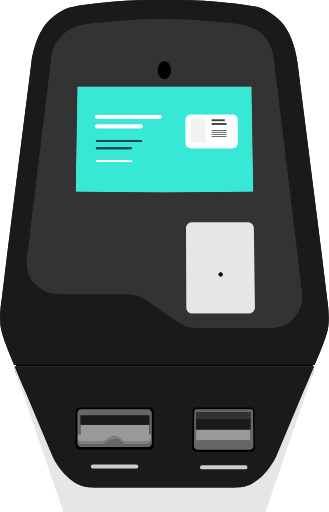
t = 0.00 s
t = 0.38 s: frame unchanged from t = 0.00 s, image omitted
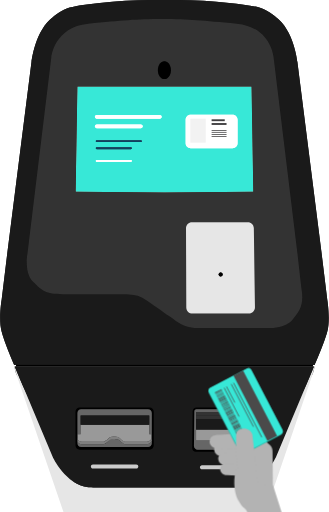
t = 0.85 s
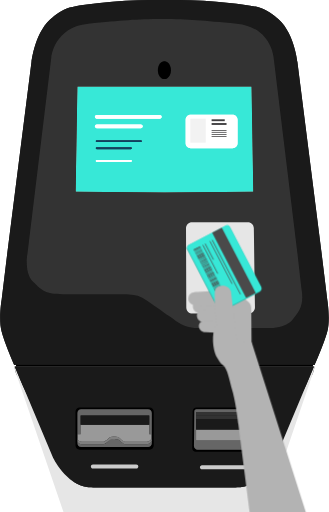
t = 1.30 s
t = 1.75 s: frame unchanged from t = 1.30 s, image omitted
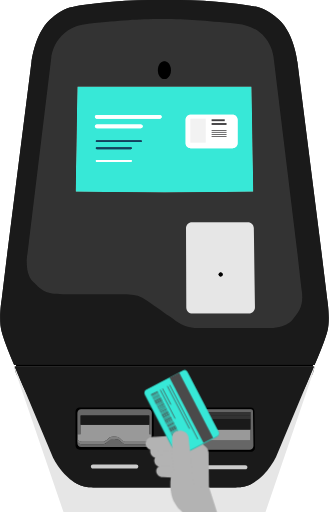
t = 2.18 s

The animated SVG that drew these frames (rendered in a browser with its animation timeline set to each time). Animation: 2 CSS @keyframes rules; one cycle of 2.60 s, repeats indefinitely.

<svg version="1.1" id="el_mJl_iYz7k" xmlns="http://www.w3.org/2000/svg" xmlns:xlink="http://www.w3.org/1999/xlink" x="0px" y="0px" viewBox="0 0 385 600" style="enable-background:new 0 0 385 626.6;" xml:space="preserve"><style>@-webkit-keyframes kf_el_geLC49pBicw_an_k3J3uMaMg{0%{-webkit-transform: translate(218.60671997070312px, 263.9031066894531px) translate(-218.60671997070312px, -263.9031066894531px) translate(50px, 340px);transform: translate(218.60671997070312px, 263.9031066894531px) translate(-218.60671997070312px, -263.9031066894531px) translate(50px, 340px);}19.23%{-webkit-transform: translate(218.60671997070312px, 263.9031066894531px) translate(-218.60671997070312px, -263.9031066894531px) translate(50px, 340px);transform: translate(218.60671997070312px, 263.9031066894531px) translate(-218.60671997070312px, -263.9031066894531px) translate(50px, 340px);}46.15%{-webkit-transform: translate(218.60671997070312px, 263.9031066894531px) translate(-218.60671997070312px, -263.9031066894531px) translate(0px, -5px);transform: translate(218.60671997070312px, 263.9031066894531px) translate(-218.60671997070312px, -263.9031066894531px) translate(0px, -5px);}50%{-webkit-transform: translate(218.60671997070312px, 263.9031066894531px) translate(-218.60671997070312px, -263.9031066894531px) translate(0px, 0px);transform: translate(218.60671997070312px, 263.9031066894531px) translate(-218.60671997070312px, -263.9031066894531px) translate(0px, 0px);}73.08%{-webkit-transform: translate(218.60671997070312px, 263.9031066894531px) translate(-218.60671997070312px, -263.9031066894531px) translate(0px, 0px);transform: translate(218.60671997070312px, 263.9031066894531px) translate(-218.60671997070312px, -263.9031066894531px) translate(0px, 0px);}94.87%{-webkit-transform: translate(218.60671997070312px, 263.9031066894531px) translate(-218.60671997070312px, -263.9031066894531px) translate(-100px, 340px);transform: translate(218.60671997070312px, 263.9031066894531px) translate(-218.60671997070312px, -263.9031066894531px) translate(-100px, 340px);}100%{-webkit-transform: translate(218.60671997070312px, 263.9031066894531px) translate(-218.60671997070312px, -263.9031066894531px) translate(-100px, 340px);transform: translate(218.60671997070312px, 263.9031066894531px) translate(-218.60671997070312px, -263.9031066894531px) translate(-100px, 340px);}}@keyframes kf_el_geLC49pBicw_an_k3J3uMaMg{0%{-webkit-transform: translate(218.60671997070312px, 263.9031066894531px) translate(-218.60671997070312px, -263.9031066894531px) translate(50px, 340px);transform: translate(218.60671997070312px, 263.9031066894531px) translate(-218.60671997070312px, -263.9031066894531px) translate(50px, 340px);}19.23%{-webkit-transform: translate(218.60671997070312px, 263.9031066894531px) translate(-218.60671997070312px, -263.9031066894531px) translate(50px, 340px);transform: translate(218.60671997070312px, 263.9031066894531px) translate(-218.60671997070312px, -263.9031066894531px) translate(50px, 340px);}46.15%{-webkit-transform: translate(218.60671997070312px, 263.9031066894531px) translate(-218.60671997070312px, -263.9031066894531px) translate(0px, -5px);transform: translate(218.60671997070312px, 263.9031066894531px) translate(-218.60671997070312px, -263.9031066894531px) translate(0px, -5px);}50%{-webkit-transform: translate(218.60671997070312px, 263.9031066894531px) translate(-218.60671997070312px, -263.9031066894531px) translate(0px, 0px);transform: translate(218.60671997070312px, 263.9031066894531px) translate(-218.60671997070312px, -263.9031066894531px) translate(0px, 0px);}73.08%{-webkit-transform: translate(218.60671997070312px, 263.9031066894531px) translate(-218.60671997070312px, -263.9031066894531px) translate(0px, 0px);transform: translate(218.60671997070312px, 263.9031066894531px) translate(-218.60671997070312px, -263.9031066894531px) translate(0px, 0px);}94.87%{-webkit-transform: translate(218.60671997070312px, 263.9031066894531px) translate(-218.60671997070312px, -263.9031066894531px) translate(-100px, 340px);transform: translate(218.60671997070312px, 263.9031066894531px) translate(-218.60671997070312px, -263.9031066894531px) translate(-100px, 340px);}100%{-webkit-transform: translate(218.60671997070312px, 263.9031066894531px) translate(-218.60671997070312px, -263.9031066894531px) translate(-100px, 340px);transform: translate(218.60671997070312px, 263.9031066894531px) translate(-218.60671997070312px, -263.9031066894531px) translate(-100px, 340px);}}#el_mJl_iYz7k *{-webkit-animation-duration: 2.6s;animation-duration: 2.6s;-webkit-animation-iteration-count: infinite;animation-iteration-count: infinite;-webkit-animation-timing-function: cubic-bezier(0, 0, 1, 1);animation-timing-function: cubic-bezier(0, 0, 1, 1);}#el_Q1aL92Ibsl{fill: #1A1A1A;}#el_t1ZY-D0vA8{fill: #1A1A1A;}#el_RTYkCZkgo6{fill: #1A1A1A;}#el_DvdzSUnYcX{fill: #1A1A1A;}#el_ERmgzcPvzh{fill: #E6E6E6;}#el_HJGRKeqQ5v{fill: #FE7F78;}#el_9Io1jLxYnh{fill: #37E8D7;}#el_MWaWA82tCn{fill: #333333;}#el_-uAOtTmlSK{fill: #E6E6E6;}#el_LqrLgKKpAj{fill: #231F20;}#el_kbty9QWin4L{fill: #FFFFFF;}#el_z2Jw4QUb9wk{fill: #FFFFFF;}#el_sEu-0P8B5Ui{fill: #403C51;}#el_FlNMtp4Mnc3{fill: #403C51;}#el_D2EXwQ00NCi{fill: #FFFFFF;}#el_Xpob5RXtM0O{fill: #FFFFFF;}#el_5w96qRe4qMI{fill: #F2F2F2;}#el_t6A5zLiA2Dh{fill: #414042;}#el__7C6oS-Bjry{fill: #414042;}#el_XHvyJNZrh4m{fill: #414042;}#el_W7fWZXWf9me{fill: #414042;}#el_OJhrUzh_b3d{fill: #414042;}#el_IGXgMwSFlZl{fill: #414042;}#el_tgUiIJ7Nk-P{fill: #FFFFFF;}#el_R2dTgGEAXMm{fill: #FFFFFF;}#el_kr1wGdbxnBb{fill: #0E4160;}#el_p9qjN7-e2iU{fill: #0E4160;}#el_yZJ9McSmmYg{fill: #FFFFFF;}#el_2JrlvrQhrSQ{fill: #FFFFFF;}#el_mqQH_5AnXYs{fill: #F2F2F2;}#el_bCrWXjCwTEO{fill: #414042;}#el_J6I94ifVVBd{fill: #414042;}#el_J4I8RTAQ6RD{fill: #414042;}#el_0Wvvf5VyqGU{fill: #414042;}#el_beIWGISWkXM{fill: #414042;}#el_bHFTJvJ_K_j{fill: #414042;}#el_ttOox4gNQG0{fill: #1A1A1A;}#el_QppiHZS_m9H{fill: #666666;}#el_NkjfBmAxu93{fill: #808080;}#el_6gX_Pk5CuDP{fill: #666666;}#el_e1iflWuyEep{fill: #999999;}#el_Q2O7jXhz7VY{fill: #1A1A1A;}#el_L8yzLK7_Ett{fill: #1A1A1A;}#el_M7vFKoveeDx{fill: #666666;}#el_s_JDkkg3Zg4{fill: #999999;}#el_2m6Uqez9x8t{fill: #1A1A1A;}#el_TeAE5cEXFYt{fill: #333333;}#el_wjQwa4WmUSO{fill: #333333;}#el_jN_wzcsx-18{fill: #CCCCCC;}#el_8YO5Ul4HPm-{fill: #CCCCCC;}#el_WLNwE7tYoDK{display: none;fill: #B3B3B3;}#el_tv-mstUDVbL{fill: #B3B3B3;}#el_G7X3xkxtPr7{fill: #B3B3B3;}#el_SJfEkzSk75M{fill: #B3B3B3;}#el_Em1YqNKJoSL{fill: #B3B3B3;}#el_iIN1qYSNh0i{fill: #2CB9AC;}#el_fCviAVO_yaI{fill: #37E8D7;}#el_oIQ9X6C-iNX{fill: #4A4A4A;-webkit-transform: matrix(0.8872, -0.4614, 0.4614, 0.8872, -111.2212, 161.1318);transform: matrix(0.8872, -0.4614, 0.4614, 0.8872, -111.2212, 161.1318);}#el_uGIfML7ds5R{fill: none;stroke: #4A4A4A;stroke-width: 0.8792;stroke-miterlimit: 10;}#el_63_bjKYK5PL{fill: none;stroke: #4A4A4A;stroke-width: 0.8792;stroke-miterlimit: 10;}#el_pquDPBantw7{fill: none;stroke: #4A4A4A;stroke-width: 0.8792;stroke-miterlimit: 10;}#el_QloWC4XxrbV{fill: none;stroke: #4A4A4A;stroke-width: 0.8792;stroke-miterlimit: 10;}#el_VMM798eGonu{fill: #4A4A4A;}#el_TSjgdgzJ_vj{fill: #4A4A4A;-webkit-transform: matrix(0.8872, -0.4614, 0.4614, 0.8872, -108.5703, 139.5054);transform: matrix(0.8872, -0.4614, 0.4614, 0.8872, -108.5703, 139.5054);}#el_ty4q38j2n3L{fill: #4A4A4A;-webkit-transform: matrix(0.8872, -0.4614, 0.4614, 0.8872, -108.8842, 139.7799);transform: matrix(0.8872, -0.4614, 0.4614, 0.8872, -108.8842, 139.7799);}#el_Dl1na8HgMPp{fill: #4A4A4A;-webkit-transform: matrix(0.8872, -0.4614, 0.4614, 0.8872, -109.1986, 140.0558);transform: matrix(0.8872, -0.4614, 0.4614, 0.8872, -109.1986, 140.0558);}#el_0oFGUAQnKUu{fill: #4A4A4A;-webkit-transform: matrix(0.8872, -0.4614, 0.4614, 0.8872, -109.5125, 140.3304);transform: matrix(0.8872, -0.4614, 0.4614, 0.8872, -109.5125, 140.3304);}#el_GrmesUVBkcx{fill: #4A4A4A;-webkit-transform: matrix(0.8867, -0.4623, 0.4623, 0.8867, -109.9683, 140.9203);transform: matrix(0.8867, -0.4623, 0.4623, 0.8867, -109.9683, 140.9203);}#el_JUylMWYoC30{fill: #4A4A4A;-webkit-transform: matrix(0.8872, -0.4614, 0.4614, 0.8872, -109.9837, 140.7432);transform: matrix(0.8872, -0.4614, 0.4614, 0.8872, -109.9837, 140.7432);}#el_1hDjiqLGYIq{fill: #4A4A4A;-webkit-transform: matrix(0.8872, -0.4614, 0.4614, 0.8872, -110.2982, 141.0191);transform: matrix(0.8872, -0.4614, 0.4614, 0.8872, -110.2982, 141.0191);}#el_Mw30J-y8DAz{fill: #4A4A4A;-webkit-transform: matrix(0.8872, -0.4614, 0.4614, 0.8872, -110.6043, 141.2768);transform: matrix(0.8872, -0.4614, 0.4614, 0.8872, -110.6043, 141.2768);}#el_WVqI3J5nzLv{fill: #4A4A4A;-webkit-transform: matrix(0.8872, -0.4614, 0.4614, 0.8872, -110.9261, 141.5687);transform: matrix(0.8872, -0.4614, 0.4614, 0.8872, -110.9261, 141.5687);}#el_wVQynkPV7pZ{fill: #4A4A4A;}#el_bDVDh5fXXFU{fill: #4A4A4A;-webkit-transform: matrix(0.8867, -0.4623, 0.4623, 0.8867, -111.8559, 142.5755);transform: matrix(0.8867, -0.4623, 0.4623, 0.8867, -111.8559, 142.5755);}#el_-p1UcKxJAq5{fill: #4A4A4A;-webkit-transform: matrix(0.8871, -0.4615, 0.4615, 0.8871, -111.8765, 142.4121);transform: matrix(0.8871, -0.4615, 0.4615, 0.8871, -111.8765, 142.4121);}#el_u4iru8fWN84{fill: #4A4A4A;}#el_U-_SEJMeZk8{fill: #4A4A4A;-webkit-transform: matrix(0.8872, -0.4614, 0.4614, 0.8872, -112.6461, 143.0653);transform: matrix(0.8872, -0.4614, 0.4614, 0.8872, -112.6461, 143.0653);}#el_CVRtuaBzTY2{fill: #4A4A4A;-webkit-transform: matrix(0.8871, -0.4615, 0.4615, 0.8871, -112.9761, 143.3755);transform: matrix(0.8871, -0.4615, 0.4615, 0.8871, -112.9761, 143.3755);}#el_Xo_hw8aPBTA{fill: #4A4A4A;-webkit-transform: matrix(0.8872, -0.4614, 0.4614, 0.8872, -113.2743, 143.6157);transform: matrix(0.8872, -0.4614, 0.4614, 0.8872, -113.2743, 143.6157);}#el_XIR2tGF-Hs6{fill: #4A4A4A;-webkit-transform: matrix(0.8872, -0.4614, 0.4614, 0.8872, -113.5884, 143.8907);transform: matrix(0.8872, -0.4614, 0.4614, 0.8872, -113.5884, 143.8907);}#el_CMXG7HJyYXD{fill: #4A4A4A;}#el_uDmV2fB-NTX{fill: #4A4A4A;-webkit-transform: matrix(0.8871, -0.4615, 0.4615, 0.8871, -114.3899, 144.6139);transform: matrix(0.8871, -0.4615, 0.4615, 0.8871, -114.3899, 144.6139);}#el_-TKOrjSF1-W{fill: #4A4A4A;-webkit-transform: matrix(0.8867, -0.4623, 0.4623, 0.8867, -114.8291, 145.1826);transform: matrix(0.8867, -0.4623, 0.4623, 0.8867, -114.8291, 145.1826);}#el_6bvA58CLTGk{fill: #4A4A4A;-webkit-transform: matrix(0.8872, -0.4614, 0.4614, 0.8872, -114.8377, 144.996);transform: matrix(0.8872, -0.4614, 0.4614, 0.8872, -114.8377, 144.996);}#el_7I5jEq_cD2I{fill: #4A4A4A;-webkit-transform: matrix(0.8872, -0.4614, 0.4614, 0.8872, -115.1434, 145.2531);transform: matrix(0.8872, -0.4614, 0.4614, 0.8872, -115.1434, 145.2531);}#el_sjX2Mh-LFzc{fill: #4A4A4A;-webkit-transform: matrix(0.8872, -0.4614, 0.4614, 0.8872, -115.4656, 145.5455);transform: matrix(0.8872, -0.4614, 0.4614, 0.8872, -115.4656, 145.5455);}#el_PO311_CmEkl{fill: #4A4A4A;-webkit-transform: matrix(0.8872, -0.4614, 0.4614, 0.8872, -115.7801, 145.8215);transform: matrix(0.8872, -0.4614, 0.4614, 0.8872, -115.7801, 145.8215);}#el_tJR6q3ieNu1{fill: #4A4A4A;-webkit-transform: matrix(0.8872, -0.4614, 0.4614, 0.8872, -116.0858, 146.0785);transform: matrix(0.8872, -0.4614, 0.4614, 0.8872, -116.0858, 146.0785);}#el_r4KHQQrzsHd{fill: #4A4A4A;}#el_2NBQNVHXktu{fill: #4A4A4A;}#el_INhVNXKiq9p{fill: #4A4A4A;-webkit-transform: matrix(0.8872, -0.4614, 0.4614, 0.8872, -128.15, 156.6579);transform: matrix(0.8872, -0.4614, 0.4614, 0.8872, -128.15, 156.6579);}#el_RJTE2n8KD9V{fill: #4A4A4A;-webkit-transform: matrix(0.8871, -0.4615, 0.4615, 0.8871, -128.4736, 156.9529);transform: matrix(0.8871, -0.4615, 0.4615, 0.8871, -128.4736, 156.9529);}#el_btsguDgUN15{fill: #4A4A4A;-webkit-transform: matrix(0.8872, -0.4614, 0.4614, 0.8872, -128.7602, 157.1706);transform: matrix(0.8872, -0.4614, 0.4614, 0.8872, -128.7602, 157.1706);}#el_YQUCdORyOOY{fill: #4A4A4A;-webkit-transform: matrix(0.8872, -0.4614, 0.4614, 0.8872, -129.0924, 157.4834);transform: matrix(0.8872, -0.4614, 0.4614, 0.8872, -129.0924, 157.4834);}#el_sjixLLh45O8{fill: #4A4A4A;}#el_Jn0FKVjd22c{fill: #4A4A4A;-webkit-transform: matrix(0.8872, -0.4614, 0.4614, 0.8872, -129.8778, 158.1717);transform: matrix(0.8872, -0.4614, 0.4614, 0.8872, -129.8778, 158.1717);}#el_I9ELWbACdqE{fill: #4A4A4A;-webkit-transform: matrix(0.8872, -0.4614, 0.4614, 0.8872, -130.1736, 158.4085);transform: matrix(0.8872, -0.4614, 0.4614, 0.8872, -130.1736, 158.4085);}#el_tB0-M4K-4C4{fill: #4A4A4A;-webkit-transform: matrix(0.8871, -0.4615, 0.4615, 0.8871, -130.5155, 158.7418);transform: matrix(0.8871, -0.4615, 0.4615, 0.8871, -130.5155, 158.7418);}#el_U4jFcRyfKSj{fill: #4A4A4A;}#el_xqbJ2fKrBtu{fill: #4A4A4A;}#el_HPmZYnJh-l8{fill: #4A4A4A;}#el_BD-jkH4IlEQ{fill: #4A4A4A;-webkit-transform: matrix(0.8871, -0.4615, 0.4615, 0.8871, -132.2435, 160.2558);transform: matrix(0.8871, -0.4615, 0.4615, 0.8871, -132.2435, 160.2558);}#el_vtz_hqJlaZE{fill: #4A4A4A;-webkit-transform: matrix(0.8872, -0.4614, 0.4614, 0.8872, -132.5481, 160.5109);transform: matrix(0.8872, -0.4614, 0.4614, 0.8872, -132.5481, 160.5109);}#el_zjA3wiu5ium{fill: #4A4A4A;-webkit-transform: matrix(0.8872, -0.4614, 0.4614, 0.8872, -132.8434, 160.7471);transform: matrix(0.8872, -0.4614, 0.4614, 0.8872, -132.8434, 160.7471);}#el_8hfp3f0kRz6{fill: #4A4A4A;-webkit-transform: matrix(0.8871, -0.4615, 0.4615, 0.8871, -133.186, 161.0814);transform: matrix(0.8871, -0.4615, 0.4615, 0.8871, -133.186, 161.0814);}#el_8HA2dZYiToz{fill: #4A4A4A;-webkit-transform: matrix(0.8872, -0.4614, 0.4614, 0.8872, -133.4905, 161.3364);transform: matrix(0.8872, -0.4614, 0.4614, 0.8872, -133.4905, 161.3364);}#el_NcclZ63LEai{fill: #4A4A4A;-webkit-transform: matrix(0.8872, -0.4614, 0.4614, 0.8872, -116.8633, 146.7495);transform: matrix(0.8872, -0.4614, 0.4614, 0.8872, -116.8633, 146.7495);}#el_iW3FB84gEEj{fill: #4A4A4A;-webkit-transform: matrix(0.8872, -0.4614, 0.4614, 0.8872, -117.1771, 147.024);transform: matrix(0.8872, -0.4614, 0.4614, 0.8872, -117.1771, 147.024);}#el_E_vAuonWBU1{fill: #4A4A4A;-webkit-transform: matrix(0.8872, -0.4614, 0.4614, 0.8872, -117.5078, 147.3352);transform: matrix(0.8872, -0.4614, 0.4614, 0.8872, -117.5078, 147.3352);}#el_M5h711YiOvl{fill: #4A4A4A;}#el_eJUYceGrObU{fill: #4A4A4A;}#el_ExGwrwwS1fH{fill: #4A4A4A;}#el_65vL9EBKsj_{fill: #4A4A4A;-webkit-transform: matrix(0.8872, -0.4614, 0.4614, 0.8872, -119.2354, 148.848);transform: matrix(0.8872, -0.4614, 0.4614, 0.8872, -119.2354, 148.848);}#el_nBejVuopcbl{fill: #4A4A4A;-webkit-transform: matrix(0.8872, -0.4614, 0.4614, 0.8872, -119.5415, 149.1061);transform: matrix(0.8872, -0.4614, 0.4614, 0.8872, -119.5415, 149.1061);}#el__kKE-rrDEmP{fill: #4A4A4A;-webkit-transform: matrix(0.8872, -0.4614, 0.4614, 0.8872, -119.8635, 149.3985);transform: matrix(0.8872, -0.4614, 0.4614, 0.8872, -119.8635, 149.3985);}#el_w49dhsj_ito{fill: #4A4A4A;-webkit-transform: matrix(0.8871, -0.4615, 0.4615, 0.8871, -120.1865, 149.6924);transform: matrix(0.8871, -0.4615, 0.4615, 0.8871, -120.1865, 149.6924);}#el_3FsN_m_x7GH{fill: #4A4A4A;}#el_C4bbxi9lKAZ{fill: #4A4A4A;-webkit-transform: matrix(0.8872, -0.4614, 0.4614, 0.8872, -120.9461, 150.3256);transform: matrix(0.8872, -0.4614, 0.4614, 0.8872, -120.9461, 150.3256);}#el_rug0RFz2jFk{fill: #4A4A4A;}#el_0E4qw4Ha8c5{fill: #4A4A4A;-webkit-transform: matrix(0.8872, -0.4614, 0.4614, 0.8872, -121.7872, 151.0838);transform: matrix(0.8872, -0.4614, 0.4614, 0.8872, -121.7872, 151.0838);}#el_nWmhuLun_Fi{fill: #4A4A4A;-webkit-transform: matrix(0.8871, -0.4615, 0.4615, 0.8871, -122.1104, 151.378);transform: matrix(0.8871, -0.4615, 0.4615, 0.8871, -122.1104, 151.378);}#el_6nIQVp2cUsV{fill: #4A4A4A;-webkit-transform: matrix(0.8872, -0.4614, 0.4614, 0.8872, -122.4158, 151.6344);transform: matrix(0.8872, -0.4614, 0.4614, 0.8872, -122.4158, 151.6344);}#el_DK03eVsuXLE{fill: #4A4A4A;-webkit-transform: matrix(0.8872, -0.4614, 0.4614, 0.8872, -122.7127, 151.8729);transform: matrix(0.8872, -0.4614, 0.4614, 0.8872, -122.7127, 151.8729);}#el_bEvA-3IXuu3{fill: #4A4A4A;}#el_RwDd9apr2K2{fill: #4A4A4A;-webkit-transform: matrix(0.8872, -0.4614, 0.4614, 0.8872, -123.5151, 152.5976);transform: matrix(0.8872, -0.4614, 0.4614, 0.8872, -123.5151, 152.5976);}#el_-8zk8OOrKvB{fill: #4A4A4A;-webkit-transform: matrix(0.8872, -0.4614, 0.4614, 0.8872, -123.8294, 152.8726);transform: matrix(0.8872, -0.4614, 0.4614, 0.8872, -123.8294, 152.8726);}#el_CPqOLl-s-Hl{fill: #4A4A4A;-webkit-transform: matrix(0.8872, -0.4614, 0.4614, 0.8872, -124.1351, 153.1302);transform: matrix(0.8872, -0.4614, 0.4614, 0.8872, -124.1351, 153.1302);}#el_tf-St2BaPEk{fill: #4A4A4A;}#el_ZHI_6_jsvh-{fill: #4A4A4A;}#el_Q9fLaoyS56j{fill: #4A4A4A;}#el_fcp6sWJuJFS{fill: #4A4A4A;-webkit-transform: matrix(0.8871, -0.4615, 0.4615, 0.8871, -125.8803, 154.6809);transform: matrix(0.8871, -0.4615, 0.4615, 0.8871, -125.8803, 154.6809);}#el_rjih1kv5h_G{fill: #4A4A4A;-webkit-transform: matrix(0.8872, -0.4614, 0.4614, 0.8872, -126.1853, 154.9368);transform: matrix(0.8872, -0.4614, 0.4614, 0.8872, -126.1853, 154.9368);}#el__abg_XB8wc2{fill: #4A4A4A;-webkit-transform: matrix(0.8872, -0.4614, 0.4614, 0.8872, -126.4817, 155.1745);transform: matrix(0.8872, -0.4614, 0.4614, 0.8872, -126.4817, 155.1745);}#el_j6NECiFrFqm{fill: #4A4A4A;-webkit-transform: matrix(0.8871, -0.4615, 0.4615, 0.8871, -126.8228, 155.5065);transform: matrix(0.8871, -0.4615, 0.4615, 0.8871, -126.8228, 155.5065);}#el_KR2u1d5I0Xe{fill: #4A4A4A;}#el__3DoEyW7eya{fill: #B3B3B3;}#el_geLC49pBicw_an_k3J3uMaMg{-webkit-animation-fill-mode: backwards;animation-fill-mode: backwards;-webkit-transform: translate(218.60671997070312px, 263.9031066894531px) translate(-218.60671997070312px, -263.9031066894531px) translate(50px, 340px);transform: translate(218.60671997070312px, 263.9031066894531px) translate(-218.60671997070312px, -263.9031066894531px) translate(50px, 340px);-webkit-animation-name: kf_el_geLC49pBicw_an_k3J3uMaMg;animation-name: kf_el_geLC49pBicw_an_k3J3uMaMg;-webkit-animation-timing-function: cubic-bezier(0, 0, 1, 1);animation-timing-function: cubic-bezier(0, 0, 1, 1);}</style>

<g id="el_SFWvnikZcA">
	<path d="M383.2,351.1c0,0,4,23.1,0,37.7s-14.7,38.9-14.7,38.9H16.4c0,0-10.7-24.4-14.7-38.9s0-37.7,0-37.7l6.9-57&#10;&#9;&#9;l28.1-222c0,0,4-36.9,25.6-52.6c0,0,10.4-8.5,19.1-10.7c8.6-2.2,21.5-4.1,35.2-5.4c19.9-2.2,39.8-3.3,59.8-3.4h32.2&#10;&#9;&#9;c20,0.1,39.9,1.2,59.8,3.4c13.6,1.3,26.5,3.2,35.2,5.4c8.6,2.2,19,10.7,19,10.7c21.7,15.7,25.6,52.6,25.6,52.6l28.1,222&#10;&#9;&#9;L383.2,351.1z" id="el_Q1aL92Ibsl"/>
	<path d="M367.7,429.4h0.3v1.3c0,0.6-0.1,1.3-0.3,1.9c-0.4,2-0.9,3.9-1.6,5.8L261.4,626.6H118.9L18.8,438.4&#10;&#9;&#9;c-0.7-1.9-1.2-3.9-1.6-5.8c-0.1-0.6-0.2-1.3-0.3-1.9v-1.3L367.7,429.4L367.7,429.4z" id="el_t1ZY-D0vA8"/>
	<rect x="18.5" y="427.6" width="347.9" height="1.8" id="el_RTYkCZkgo6"/>
</g>
<g id="el_U_v7Ce-D0H">
	<path d="M383.2,351.1c0,0,4,23.1,0,37.7s-14.7,38.9-14.7,38.9H16.4c0,0-10.7-24.4-14.7-38.9s0-37.7,0-37.7l6.9-57&#10;&#9;&#9;l28.1-222c0,0,4-36.9,25.6-52.6c0,0,10.4-8.5,19-10.7s21.5-4.1,35.2-5.4c19.9-2.2,39.8-3.3,59.8-3.4h32.2c20,0.1,39.9,1.2,59.8,3.4&#10;&#9;&#9;c13.6,1.3,26.5,3.2,35.2,5.4s19,10.7,19,10.7c21.7,15.7,25.6,52.6,25.6,52.6l28.1,222L383.2,351.1z M342.5,374.7&#10;&#9;&#9;c8.4-9.9,13-17.4,11-33.2s-5-43.7-5-43.7L320.4,66.7c0,0-3.4-35.2-43.4-39s-55.6-5.5-86.8-5.5s-46.8,1.8-86.8,5.5S60,66.7,60,66.7&#10;&#9;&#9;L31.8,297.9c0,0-3.8,21.7,6.7,32.2s14.3,14.5,35.2,14.5H144c0,0,12.5,0,17.1,2c4,1.5,7.9,3.5,11.4,5.9c3.3,2.2,17.6,12.2,25.7,18&#10;&#9;&#9;c2.6,1.8,5.1,3.7,7.6,5.6c7.4,5.5,16.4,8.4,25.6,8.3h85.1C316.5,384.4,334.1,384.6,342.5,374.7L342.5,374.7z" id="el_DvdzSUnYcX"/>
	<path id="el_ERmgzcPvzh" d="M368,429.4v1.3c0,0.6-0.1,1.3-0.3,1.9c-0.4,2-0.9,3.9-1.6,5.8l-64.3,188.2H83.2L18.8,438.4&#10;&#9;&#9;c-0.7-1.9-1.2-3.9-1.6-5.8c-0.1-0.6-0.2-1.3-0.3-1.9v-1.3l44.5,106.2c0,0,15.1,32.7,41.8,35.3c0,0,9.4,0.3,17.6,0.3h142.9&#10;&#9;&#9;c8.2,0,17.6-0.3,17.6-0.3c26.7-2.6,41.8-35.3,41.8-35.3l44.5-106.2L368,429.4L368,429.4z"/>
	<rect id="el_kStLeRY0nK" x="18.5" y="427.6" width="347.9" height="1.8"/>
	<g id="el_VFupPTBx1_">
		<polygon id="el_HJGRKeqQ5v" points="294.6,101.5 296.6,224.6 192.5,225.6 88.4,224.6 90.4,101.5 &#10;&#9;&#9;&#9;192.5,101.5 &#9;&#9;"/>
		<polygon id="el_9Io1jLxYnh" points="294.6,101.5 296.6,224.6 192.5,225.6 88.4,224.6 90.4,101.5 &#10;&#9;&#9;&#9;192.5,101.5 &#9;&#9;"/>
		<path id="el_MWaWA82tCn" d="M296.4,365.4c1.4-1.4,2.1-3.2,2.1-5.2l-1.3-92.9c-0.1-3.8-3.2-6.9-7-6.9h-65.5&#10;&#9;&#9;&#9;c-3.9,0-7,3.1-7,7l0,0l0.3,92.9c0,4,3.2,7.2,7.2,7.2h66.2C293.3,367.5,295.1,366.7,296.4,365.4z M353.5,341.6&#10;&#9;&#9;&#9;c2,15.8-2.6,23.3-11,33.2s-25.9,9.7-25.9,9.7h-85.1c-9.2,0.1-18.2-2.9-25.6-8.3c-2.5-1.9-5-3.8-7.6-5.6&#10;&#9;&#9;&#9;c-8.1-5.7-22.5-15.8-25.7-18c-3.6-2.4-7.4-4.4-11.4-5.9c-4.6-2-17.1-2-17.1-2H73.7c-20.9,0-24.6-4-35.2-14.5S31.8,298,31.8,298&#10;&#9;&#9;&#9;L59.9,66.7c0,0,3.4-35.2,43.4-39s55.6-5.5,86.8-5.5s46.8,1.8,86.8,5.5s43.4,39,43.4,39l28.1,231.2&#10;&#9;&#9;&#9;C348.5,297.9,351.5,325.7,353.5,341.6L353.5,341.6z M296.6,224.6l-2.1-123.1H90.4l-2.1,123.1l104.1,1L296.6,224.6z M199.9,82.3&#10;&#9;&#9;&#9;c0-5.7-3.4-10.4-7.6-10.4s-7.6,4.7-7.6,10.4c0,5.7,3.4,10.4,7.6,10.4S199.9,88,199.9,82.3z"/>
		<g id="el_C50PPD-PQQ">
			<path d="M220.2,365.5c-1.4-1.3-2.2-3.2-2.2-5.2l-0.3-92.9c0-3.9,3.1-7,7-7l0,0h65.5c3.8,0,6.9,3.1,7,6.9l1.3,92.9&#10;&#9;&#9;&#9;&#9;c0.1,4-3.1,7.2-7.1,7.3h-0.1h-66.2C223.3,367.5,221.5,366.8,220.2,365.5z M260.6,321.6c0-1.3-1-2.3-2.3-2.3s-2.3,1-2.3,2.3&#10;&#9;&#9;&#9;&#9;s1,2.3,2.3,2.3S260.6,322.9,260.6,321.6z" id="el_-uAOtTmlSK"/>
			<path id="el_LqrLgKKpAj" d="M258.3,319.2c1.3,0,2.3,1,2.3,2.3s-1,2.3-2.3,2.3s-2.3-1-2.3-2.3l0,0&#10;&#9;&#9;&#9;&#9;C256,320.3,257,319.3,258.3,319.2z"/>
			<circle cx="258.3" cy="321.6" r="2.3" id="el_EI_3pOIWNbT"/>
		</g>
		<path id="el_yfz5LnFtMQw" d="M192.4,71.9c4.2,0,7.6,4.7,7.6,10.4c0,5.7-3.4,10.4-7.6,10.4s-7.6-4.7-7.6-10.4&#10;&#9;&#9;&#9;C184.8,76.5,188.2,71.9,192.4,71.9z"/>
		<g id="el_edIkx5XhpE2">
			<path d="M187,139.1h-73.9c-1.2,0-2.2-1-2.2-2.2s1-2.2,2.2-2.2H187c1.2,0,2.2,1,2.2,2.2S188.3,139.1,187,139.1z" id="el_kbty9QWin4L"/>
			<path d="M164.8,150.2h-51.7c-1.2,0-2.2-1-2.2-2.2s1-2.2,2.2-2.2h51.7c1.2,0,2.2,1,2.2,2.2S166,150.2,164.8,150.2z" id="el_z2Jw4QUb9wk"/>
			<path d="M164.8,166.5h-51.7c-0.6,0-1.1-0.5-1.1-1.1s0.5-1.1,1.1-1.1h51.7c0.6,0,1.1,0.5,1.1,1.1&#10;&#9;&#9;&#9;&#9;S165.4,166.5,164.8,166.5z" id="el_sEu-0P8B5Ui"/>
			<path d="M153.1,174.9h-40c-0.6,0-1.1-0.5-1.1-1.1s0.5-1.1,1.1-1.1h40c0.6,0,1.1,0.5,1.1,1.1S153.7,174.9,153.1,174.9&#10;&#9;&#9;&#9;&#9;z" id="el_FlNMtp4Mnc3"/>
			<path d="M153.1,189.8h-40c-0.6,0-1.1-0.5-1.1-1.1s0.5-1.1,1.1-1.1h40c0.6,0,1.1,0.5,1.1,1.1S153.7,189.8,153.1,189.8&#10;&#9;&#9;&#9;&#9;z" id="el_D2EXwQ00NCi"/>
			<path d="M223.1,134.5h49.2c3.2,0,5.8,2.6,5.8,5.8V168c0,3.2-2.6,5.8-5.8,5.8h-49.2c-3.2,0-5.8-2.6-5.8-5.8v-27.7&#10;&#9;&#9;&#9;&#9;C217.3,137.1,219.9,134.5,223.1,134.5z" id="el_Xpob5RXtM0O"/>
			<rect x="222.8" y="139.1" width="18" height="28.1" id="el_5w96qRe4qMI"/>
			<rect x="247.7" y="139.8" width="15.4" height="2.2" id="el_t6A5zLiA2Dh"/>
			<rect x="247.7" y="144.2" width="17.5" height="2.2" id="el__7C6oS-Bjry"/>
			<rect x="247.7" y="152.4" width="17.5" height="0.9" id="el_XHvyJNZrh4m"/>
			<rect x="247.7" y="154.6" width="17.5" height="0.9" id="el_W7fWZXWf9me"/>
			<rect x="247.7" y="157.2" width="17.5" height="0.9" id="el_OJhrUzh_b3d"/>
			<rect x="247.7" y="159.4" width="17.5" height="0.9" id="el_IGXgMwSFlZl"/>
		</g>
		<g id="el_P6-KalnPIBg">
			<path d="M187,139.1h-73.9c-1.2,0-2.2-1-2.2-2.2s1-2.2,2.2-2.2H187c1.2,0,2.2,1,2.2,2.2S188.3,139.1,187,139.1z" id="el_tgUiIJ7Nk-P"/>
			<path d="M164.8,150.2h-51.7c-1.2,0-2.2-1-2.2-2.2s1-2.2,2.2-2.2h51.7c1.2,0,2.2,1,2.2,2.2S166,150.2,164.8,150.2z" id="el_R2dTgGEAXMm"/>
			<path d="M164.8,166.5h-51.7c-0.6,0-1.1-0.5-1.1-1.1s0.5-1.1,1.1-1.1h51.7c0.6,0,1.1,0.5,1.1,1.1&#10;&#9;&#9;&#9;&#9;S165.4,166.5,164.8,166.5z" id="el_kr1wGdbxnBb"/>
			<path d="M153.1,174.9h-40c-0.6,0-1.1-0.5-1.1-1.1s0.5-1.1,1.1-1.1h40c0.6,0,1.1,0.5,1.1,1.1&#10;&#9;&#9;&#9;&#9;S153.7,174.9,153.1,174.9z" id="el_p9qjN7-e2iU"/>
			<path d="M153.1,189.8h-40c-0.6,0-1.1-0.5-1.1-1.1s0.5-1.1,1.1-1.1h40c0.6,0,1.1,0.5,1.1,1.1S153.7,189.8,153.1,189.8&#10;&#9;&#9;&#9;&#9;z" id="el_yZJ9McSmmYg"/>
			<path d="M223.1,134.5h49.2c3.2,0,5.8,2.6,5.8,5.8V168c0,3.2-2.6,5.8-5.8,5.8h-49.2c-3.2,0-5.8-2.6-5.8-5.8v-27.7&#10;&#9;&#9;&#9;&#9;C217.3,137.1,219.9,134.5,223.1,134.5z" id="el_2JrlvrQhrSQ"/>
			<rect x="222.8" y="139.1" width="18" height="28.1" id="el_mqQH_5AnXYs"/>
			<rect x="247.7" y="139.8" width="15.4" height="2.2" id="el_bCrWXjCwTEO"/>
			<rect x="247.7" y="144.2" width="17.5" height="2.2" id="el_J6I94ifVVBd"/>
			<rect x="247.7" y="152.4" width="17.5" height="0.9" id="el_J4I8RTAQ6RD"/>
			<rect x="247.7" y="154.6" width="17.5" height="0.9" id="el_0Wvvf5VyqGU"/>
			<rect x="247.7" y="157.2" width="17.5" height="0.9" id="el_beIWGISWkXM"/>
			<rect x="247.7" y="159.4" width="17.5" height="0.9" id="el_bHFTJvJ_K_j"/>
		</g>
	</g>
	<g id="el_sF5-vJW29wK">
		<path d="M367.7,429.4l-44.5,106.2c0,0-15.1,32.7-41.8,35.3c0,0-9.4,0.3-17.6,0.3H120.9c-8.2,0-17.6-0.3-17.6-0.3&#10;&#9;&#9;&#9;c-26.7-2.6-41.8-35.3-41.8-35.3L17,429.4H367.7z M289.6,547.6c0-1.4-1.1-2.4-2.4-2.4h-50.8c-1.4,0-2.4,1.1-2.4,2.5&#10;&#9;&#9;&#9;c0,1.3,1.1,2.4,2.4,2.4h50.8C288.5,550,289.6,548.9,289.6,547.6L289.6,547.6L289.6,547.6z M161.9,546.7c0-1.4-1.1-2.4-2.4-2.4l0,0&#10;&#9;&#9;&#9;h-50.8c-1.4,0-2.4,1.1-2.4,2.4c0,1.4,1.1,2.4,2.4,2.4l0,0h50.8C160.8,549.1,161.9,548,161.9,546.7L161.9,546.7z" id="el_ttOox4gNQG0"/>
		<g id="el_1aHk5w3cqLo">
			<g id="el_jy7gcdeUrlA">
				<path d="M90.5,517.6v1.8c0,2.5,2,4.4,4.4,4.4h78.2c2.5,0,4.4-2,4.4-4.4l0,0v-35.3c0-2.5-2-4.4-4.4-4.4l0,0H94.9&#10;&#9;&#9;&#9;&#9;&#9;c-2.5,0-4.4,2-4.4,4.4v24.8h-0.3v5.2c0.1,0.2,0.2,0.4,0.3,0.5V517.6z M179.9,482.4v39.8c0,2.7-2.2,4.8-4.8,4.8l0,0H93&#10;&#9;&#9;&#9;&#9;&#9;c-2.7,0-4.8-2.2-4.8-4.8l0,0v-39.8c0-2.7,2.2-4.8,4.8-4.8l0,0h82.1C177.7,477.6,179.9,479.7,179.9,482.4L179.9,482.4z" id="el_rmSvSed8fpq"/>
				<path d="M177.6,517.1v2.3c0,2.5-2,4.4-4.4,4.4l0,0H94.9c-2.5,0-4.4-2-4.4-4.4v-1.8c1.1,1.8,3,2.9,5,2.9h25.6&#10;&#9;&#9;&#9;&#9;&#9;c0,0,2.2-0.3,5.4-3.5c1.6-1.5,3.7-2.4,6-2.5h1.9c2.4,0,4.7,0.9,6.5,2.5c3.1,3.1,5.4,3.5,5.4,3.5h25.6c3.7,0,5.4-3.5,5.4-3.5&#10;&#9;&#9;&#9;&#9;&#9;L177.6,517.1z" id="el_QppiHZS_m9H"/>
				<path d="M177.6,514.1v3h-0.3c0,0-1.7,3.5-5.4,3.5h-25.6c0,0-2.2-0.3-5.4-3.5c-1.7-1.7-4.1-2.6-6.5-2.5h-1.9&#10;&#9;&#9;&#9;&#9;&#9;c-2.2,0.1-4.4,1-6,2.5c-3.1,3.1-5.4,3.5-5.4,3.5H95.5c-2.1-0.1-4-1.2-5-2.9v-3c1.1,1.8,3,2.9,5,2.9h25.6c0,0,2.2-0.3,5.4-3.5&#10;&#9;&#9;&#9;&#9;&#9;c1.7-1.6,3.8-2.5,6.1-2.5h2c2.3,0,4.6,0.9,6.3,2.5c3.1,3.1,5.4,3.5,5.4,3.5h25.6c3.7,0,5.4-3.5,5.4-3.5H177.6z" id="el_NkjfBmAxu93"/>
				<path d="M177.6,484.1v30h-0.3v-5.2h-2.6v-22H94.2v22h-3.7v-24.8c0-2.5,2-4.4,4.4-4.4h78.2&#10;&#9;&#9;&#9;&#9;&#9;C175.6,479.7,177.6,481.7,177.6,484.1L177.6,484.1z" id="el_6gX_Pk5CuDP"/>
				<path d="M177.2,508.9v5.2c0,0-1.7,3.5-5.4,3.5h-25.6c0,0-2.2-0.3-5.4-3.5c-1.7-1.6-3.9-2.5-6.3-2.5h-2&#10;&#9;&#9;&#9;&#9;&#9;c-2.3,0-4.5,0.9-6.1,2.5c-3.1,3.1-5.4,3.5-5.4,3.5H95.5c-2.1-0.1-4-1.2-5-2.9V509h3.7v-11.1h80.4V509L177.2,508.9L177.2,508.9z" id="el_e1iflWuyEep"/>
				<rect x="94.2" y="486.9" width="80.4" height="10.9" id="el_Q2O7jXhz7VY"/>
				<path d="M90.5,508.9v5.7c-0.1-0.2-0.2-0.4-0.3-0.5v-5.2L90.5,508.9z" id="el_L8yzLK7_Ett"/>
			</g>
			<g id="el_vtkS4o8JPgE">
				<path d="M298.5,525.1c0,2.4-2,4.3-4.4,4.3c0,0,0,0-0.1,0h-64.6c-2.4,0.1-4.4-1.8-4.4-4.2c0,0,0,0,0-0.1l0.5-43.4&#10;&#9;&#9;&#9;&#9;&#9;c0.1-2.4,2-4.2,4.4-4.2h63.6c2.4-0.1,4.3,1.8,4.4,4.2L298.5,525.1z M292,527c2.5,0.1,4.5-1.9,4.6-4.3l0,0l-0.5-40.6&#10;&#9;&#9;&#9;&#9;&#9;c0-1.4-1.2-2.4-2.5-2.4H230c-1.4,0-2.5,1-2.5,2.4l-0.5,40.6c0.1,2.5,2.1,4.4,4.6,4.4l0,0H292V527z" id="el_HJDHqd94w0K"/>
				<path d="M296.7,522.6c-0.1,2.5-2.1,4.4-4.6,4.4l0,0h-60.5c-2.5,0.1-4.5-1.9-4.6-4.3l0,0l0.5-40.6&#10;&#9;&#9;&#9;&#9;&#9;c0-1.4,1.2-2.4,2.5-2.4h63.7c1.4,0,2.5,1,2.5,2.4L296.7,522.6z M293.2,491v-8.3h-63.7v33h63.7V491z" id="el_M7vFKoveeDx"/>
				<rect x="229.5" y="503.4" width="63.7" height="12.3" id="el_s_JDkkg3Zg4"/>
				<rect x="229.5" y="491" width="63.7" height="12.4" id="el_2m6Uqez9x8t"/>
				<rect x="229.5" y="486.9" width="63.7" height="4.1" id="el_TeAE5cEXFYt"/>
				<rect x="229.5" y="482.8" width="63.7" height="4.1" id="el_wjQwa4WmUSO"/>
			</g>
			<path id="el_jN_wzcsx-18" d="M287.2,545.1c1.4,0,2.5,1.1,2.5,2.4c0,1.4-1.1,2.5-2.4,2.5l0,0h-50.8&#10;&#9;&#9;&#9;&#9;c-1.4,0-2.5-1.1-2.5-2.4s1.1-2.5,2.4-2.5l0,0H287.2z"/>
			<path id="el_8YO5Ul4HPm-" d="M159.4,544.2c1.4,0,2.4,1.1,2.4,2.4c0,1.4-1.1,2.4-2.4,2.4l0,0h-50.8&#10;&#9;&#9;&#9;&#9;c-1.4,0-2.4-1.1-2.4-2.4c0-1.4,1.1-2.4,2.4-2.4l0,0H159.4z"/>
		</g>
	</g>
</g>
<g id="el_geLC49pBicw_an_k3J3uMaMg" data-animator-group="true" data-animator-type="0"><g id="el_geLC49pBicw">
	<polygon points="241.7,376.7 269.5,393.3 287.4,366.2 260.3,351.4 &#9;" id="el_WLNwE7tYoDK"/>
	<path id="el_tv-mstUDVbL" d="M235.1,350.5C235.2,350.5,235.2,350.5,235.1,350.5L235.1,350.5l37.3,8.3l-3.5,8.3&#10;&#9;&#9;l-34.8-0.2l0,0c0,0,0,0-0.1,0c-4.9,0-8.6-3.7-8.3-8.3S229.6,349.1,235.1,350.5z"/>
	<path id="el_G7X3xkxtPr7" d="M237.9,362.9L237.9,362.9L237.9,362.9l33-1.9l2.1,15.1l-33,1.8l0,0c0,0,0,0-0.1,0&#10;&#9;&#9;c-4.6,0.3-8.9-2.9-9.4-7.1S233.3,363.1,237.9,362.9z"/>
	<path id="el_SJfEkzSk75M" d="M240.4,375.7L240.4,375.7L240.4,375.7l30,1.3l-0.1,13.6l-29.9-1.3l0,0c0,0,0,0-0.1,0&#10;&#9;&#9;c-4.2-0.2-7.6-3.4-7.6-7.2S236.1,375.5,240.4,375.7z"/>
	<path id="el_Em1YqNKJoSL" d="M271.2,339.6c1.8-0.1,3.6,0.5,4.9,1.7l14.7,12.4c2.1,1.9,3.3,4.5,3.3,7.3l0.5,54.3&#10;&#9;&#9;c0,3.2-2.9,5.6-6.5,5.4l-13-0.6c-3.6-0.2-6.5-2.9-6.5-6l2.6-45.4l-11.4-9.6l-24.5-0.3c-10.5,0.2-16.4-4.5-14.7-10.6&#10;&#9;&#9;c1-3.6,3.1-6.2,11.1-6.1L271.2,339.6z"/>
	<path d="M269.5,266.5l36.3,69.8c1.1,2.1,0.3,4.7-1.8,5.8l-42.8,22.2c-2.1,1.1-4.7,0.3-5.8-1.8l-36.3-69.8&#10;&#9;&#9;c-1.1-2.1-0.3-4.7,1.8-5.8l42.8-22.2C265.8,263.6,268.4,264.4,269.5,266.5z" id="el_iIN1qYSNh0i"/>
	<g id="el_hUrTYSIsSVq">
		<path d="M269,265.7l36.7,70.5c0.9,1.7,0.2,3.7-1.4,4.6l-43.5,22.6c-1.7,0.9-3.7,0.2-4.6-1.4l-36.7-70.5&#10;&#9;&#9;&#9;c-0.9-1.7-0.2-3.7,1.4-4.6l43.5-22.6C266.1,263.4,268.2,264.1,269,265.7z" id="el_fCviAVO_yaI"/>
		
			<rect x="267.5" y="264.9" width="12.7" height="86.2" id="el_oIQ9X6C-iNX"/>
		<line x1="248.4" y1="281.2" x2="281.5" y2="344.9" id="el_uGIfML7ds5R"/>
		<line x1="245.7" y1="282.6" x2="271.7" y2="332.6" id="el_63_bjKYK5PL"/>
		<line x1="240.1" y1="285.5" x2="249.9" y2="304.3" id="el_pquDPBantw7"/>
		<line x1="237.4" y1="287" x2="254.9" y2="320.7" id="el_QloWC4XxrbV"/>
		<g id="el_6blFxjfqkCD">
			<polygon points="234.4,288.7 226.9,292.7 234.4,288.7 234.2,288.4 226.4,292.4 226.6,292.8 226.6,292.8 &#10;&#9;&#9;&#9;&#9;226.8,293.2 234.6,289.1 &#9;&#9;&#9;" id="el_VMM798eGonu"/>
			
				<rect x="226.6" y="291.5" width="8.8" height="0.4" id="el_TSjgdgzJ_vj"/>
			
				<rect x="227" y="292.3" width="8.8" height="0.4" id="el_ty4q38j2n3L"/>
			
				<rect x="227.4" y="293.1" width="8.8" height="0.4" id="el_Dl1na8HgMPp"/>
			
				<rect x="227.8" y="293.9" width="8.8" height="0.4" id="el_0oFGUAQnKUu"/>
			
				<rect x="228.2" y="294.7" width="8.8" height="0.4" id="el_GrmesUVBkcx"/>
			
				<rect x="228.4" y="295.1" width="8.8" height="0.4" id="el_JUylMWYoC30"/>
			
				<rect x="228.8" y="295.8" width="8.8" height="0.4" id="el_1hDjiqLGYIq"/>
			
				<rect x="229.2" y="296.6" width="8.8" height="0.4" id="el_Mw30J-y8DAz"/>
			
				<rect x="229.6" y="297.4" width="8.8" height="0.4" id="el_WVqI3J5nzLv"/>
			<polygon points="238.2,296.2 230.4,300.2 230.6,300.6 230.6,300.6 230.8,301 238.6,296.9 &#9;&#9;&#9;" id="el_wVQynkPV7pZ"/>
			
				<rect x="230.6" y="299.3" width="8.8" height="0.4" id="el_bDVDh5fXXFU"/>
			
				<rect x="230.8" y="299.7" width="8.8" height="0.4" id="el_-p1UcKxJAq5"/>
			<polygon points="239.7,298.9 239.7,298.9 239.5,298.5 231.6,302.6 231.8,303 235.7,301 231.8,303 232,303.4 &#10;&#9;&#9;&#9;&#9;239.9,299.3 &#9;&#9;&#9;" id="el_u4iru8fWN84"/>
			
				<rect x="231.8" y="301.7" width="8.8" height="0.4" id="el_U-_SEJMeZk8"/>
			
				<rect x="232.2" y="302.5" width="8.8" height="0.4" id="el_CVRtuaBzTY2"/>
			
				<rect x="232.7" y="303.2" width="8.8" height="0.4" id="el_Xo_hw8aPBTA"/>
			
				<rect x="233.1" y="304" width="8.8" height="0.4" id="el_XIR2tGF-Hs6"/>
			<polygon points="241.9,303.2 238.1,305.2 241.9,303.2 241.7,302.8 233.9,306.9 234.1,307.3 234.1,307.3 &#10;&#9;&#9;&#9;&#9;234.3,307.6 242.1,303.6 &#9;&#9;&#9;" id="el_CMXG7HJyYXD"/>
			
				<rect x="234.1" y="306" width="8.8" height="0.4" id="el_uDmV2fB-NTX"/>
			
				<rect x="234.5" y="306.7" width="8.8" height="0.4" id="el_-TKOrjSF1-W"/>
			
				<rect x="234.7" y="307.1" width="8.8" height="0.4" id="el_6bvA58CLTGk"/>
			
				<rect x="235.1" y="307.9" width="8.8" height="0.4" id="el_7I5jEq_cD2I"/>
			
				<rect x="235.5" y="308.7" width="8.8" height="0.4" id="el_sjX2Mh-LFzc"/>
			
				<rect x="235.9" y="309.4" width="8.8" height="0.4" id="el_PO311_CmEkl"/>
			
				<rect x="236.3" y="310.2" width="8.8" height="0.4" id="el_tJR6q3ieNu1"/>
			<polygon points="245.1,309.4 241.3,311.4 245.1,309.4 244.9,309 237.1,313.1 237.3,313.5 237.3,313.5 237.5,313.8 &#10;&#9;&#9;&#9;&#9;245.3,309.8 &#9;&#9;&#9;" id="el_r4KHQQrzsHd"/>
			<polygon points="259.7,337.4 259.7,337.4 259.5,337 259.5,337 259.4,336.8 251.5,340.8 251.7,341.2 251.7,341.2 &#10;&#9;&#9;&#9;&#9;251.8,341.4 251.8,341.4 252,341.8 259.9,337.8 &#9;&#9;&#9;" id="el_2NBQNVHXktu"/>
			
				<rect x="251.9" y="340.2" width="8.8" height="0.4" id="el_INhVNXKiq9p"/>
			
				<rect x="252.3" y="340.9" width="8.8" height="0.4" id="el_RJTE2n8KD9V"/>
			
				<rect x="252.7" y="341.7" width="8.8" height="0.4" id="el_btsguDgUN15"/>
			
				<rect x="253.1" y="342.5" width="8.8" height="0.4" id="el_YQUCdORyOOY"/>
			<polygon points="261.9,341.7 261.9,341.7 261.7,341.3 253.9,345.3 254.1,345.7 254.1,345.7 254.3,346.1 262.1,342 &#10;&#9;&#9;&#9;&#9;&#9;&#9;&#9;" id="el_sjixLLh45O8"/>
			
				<rect x="254.1" y="344.4" width="8.8" height="0.4" id="el_Jn0FKVjd22c"/>
			
				<rect x="254.5" y="345.2" width="8.8" height="0.4" id="el_I9ELWbACdqE"/>
			
				<rect x="254.9" y="346" width="8.8" height="0.4" id="el_tB0-M4K-4C4"/>
			<polygon points="263.7,345.2 263.7,345.2 263.5,344.8 255.7,348.8 255.9,349.2 255.9,349.2 256.1,349.6 &#10;&#9;&#9;&#9;&#9;263.9,345.6 &#9;&#9;&#9;" id="el_U4jFcRyfKSj"/>
			<polygon points="264.1,345.9 256.3,350 256.5,350.4 256.5,350.4 256.7,350.8 264.5,346.7 &#9;&#9;&#9;" id="el_xqbJ2fKrBtu"/>
			<polygon points="264.7,347.1 256.9,351.2 257.1,351.6 257.1,351.6 257.3,352 265.2,347.9 &#9;&#9;&#9;" id="el_HPmZYnJh-l8"/>
			
				<rect x="257.1" y="350.3" width="8.8" height="0.4" id="el_BD-jkH4IlEQ"/>
			
				<rect x="257.5" y="351.1" width="8.8" height="0.4" id="el_vtz_hqJlaZE"/>
			
				<rect x="257.9" y="351.9" width="8.8" height="0.4" id="el_zjA3wiu5ium"/>
			
				<rect x="258.3" y="352.6" width="8.8" height="0.4" id="el_8hfp3f0kRz6"/>
			
				<rect x="258.7" y="353.4" width="8.8" height="0.4" id="el_8HA2dZYiToz"/>
			
				<rect x="237.3" y="312.2" width="8.8" height="0.4" id="el_NcclZ63LEai"/>
			
				<rect x="237.7" y="313" width="8.8" height="0.4" id="el_iW3FB84gEEj"/>
			
				<rect x="238.1" y="313.7" width="8.8" height="0.4" id="el_E_vAuonWBU1"/>
			<polygon points="246.9,312.9 246.9,312.9 246.7,312.5 238.9,316.6 239.1,317 239.1,317 239.3,317.4 247.1,313.3 &#9;&#9;&#9;&#10;&#9;&#9;&#9;&#9;" id="el_M5h711YiOvl"/>
			<polygon points="247.6,314.1 247.6,314.1 247.4,313.7 239.5,317.7 239.7,318.1 239.7,318.1 239.9,318.5 &#10;&#9;&#9;&#9;&#9;247.8,314.4 &#9;&#9;&#9;" id="el_eJUYceGrObU"/>
			<polygon points="248.2,315.2 248.2,315.2 248,314.8 240.1,318.9 240.3,319.3 240.3,319.3 240.5,319.7 248.4,315.6 &#10;&#9;&#9;&#9;&#9;&#9;&#9;&#9;" id="el_ExGwrwwS1fH"/>
			
				<rect x="240.3" y="318" width="8.8" height="0.4" id="el_65vL9EBKsj_"/>
			
				<rect x="240.7" y="318.8" width="8.8" height="0.4" id="el_nBejVuopcbl"/>
			
				<rect x="241.1" y="319.6" width="8.8" height="0.4" id="el__kKE-rrDEmP"/>
			
				<rect x="241.6" y="320.4" width="8.8" height="0.4" id="el_w49dhsj_ito"/>
			<polygon points="250.4,319.5 250.4,319.5 250.2,319.1 242.4,323.2 242.8,324 250.6,319.9 &#9;&#9;&#9;" id="el_3FsN_m_x7GH"/>
			
				<rect x="242.6" y="322.3" width="8.8" height="0.4" id="el_C4bbxi9lKAZ"/>
			<polygon points="251.5,321.6 251.5,321.6 251.3,321.2 243.4,325.2 243.6,325.6 243.6,325.6 243.8,326 251.7,322 &#9;&#9;&#9;&#10;&#9;&#9;&#9;&#9;" id="el_rug0RFz2jFk"/>
			
				<rect x="243.6" y="324.4" width="8.8" height="0.4" id="el_0E4qw4Ha8c5"/>
			
				<rect x="244" y="325.1" width="8.8" height="0.4" id="el_nWmhuLun_Fi"/>
			
				<rect x="244.4" y="325.9" width="8.8" height="0.4" id="el_6nIQVp2cUsV"/>
			
				<rect x="244.9" y="326.7" width="8.8" height="0.4" id="el_DK03eVsuXLE"/>
			<polygon points="253.5,325.5 245.7,329.5 245.9,329.9 245.9,329.9 246.1,330.3 253.9,326.2 &#9;&#9;&#9;" id="el_bEvA-3IXuu3"/>
			
				<rect x="245.9" y="328.6" width="8.8" height="0.4" id="el_RwDd9apr2K2"/>
			
				<rect x="246.3" y="329.4" width="8.8" height="0.4" id="el_-8zk8OOrKvB"/>
			
				<rect x="246.7" y="330.2" width="8.8" height="0.4" id="el_CPqOLl-s-Hl"/>
			<polygon points="255.3,329 247.5,333 247.7,333.4 247.7,333.4 247.9,333.8 255.7,329.8 &#9;&#9;&#9;" id="el_tf-St2BaPEk"/>
			<polygon points="255.9,330.1 248.1,334.2 248.3,334.6 248.3,334.6 248.5,335 256.3,330.9 &#9;&#9;&#9;" id="el_ZHI_6_jsvh-"/>
			<polygon points="256.5,331.3 248.7,335.4 248.9,335.8 248.9,335.8 249.1,336.2 256.9,332.1 &#9;&#9;&#9;" id="el_Q9fLaoyS56j"/>
			
				<rect x="248.9" y="334.5" width="8.8" height="0.4" id="el_fcp6sWJuJFS"/>
			
				<rect x="249.3" y="335.3" width="8.8" height="0.4" id="el_rjih1kv5h_G"/>
			
				<rect x="249.7" y="336.1" width="8.8" height="0.4" id="el__abg_XB8wc2"/>
			
				<rect x="250.1" y="336.8" width="8.8" height="0.4" id="el_j6NECiFrFqm"/>
			<polygon points="259,336 259,336 258.8,335.6 250.9,339.7 251.1,340.1 251.1,340.1 251.3,340.5 259.2,336.4 &#9;&#9;&#9;" id="el_KR2u1d5I0Xe"/>
		</g>
	</g>
	<path id="el__3DoEyW7eya" d="M277,399.6l-6.5-57.6c-1.2-4.7-6.5-7.9-11.8-7c-5.3,0.8-7.4,2.8-7.4,10l0.1,15.2l0.8,9.6&#10;&#9;&#9;c-0.2,3.6,0.2,7.3,1.4,10.8c1.9,5.7,0.1-4-1.9,1.6l-0.6,1.8c-4,14-0.8,29.4,3.4,35.8c2.1,3.2,3.1,6,6.5,8.1&#10;&#9;&#9;c5.2,3.3,7.8,19.2,10.8,29.2c4.2,14.1,7.1,39.2,7.1,39.2l16.6,130.3h71l-71.9-225.5"/>
</g></g>
</svg>
